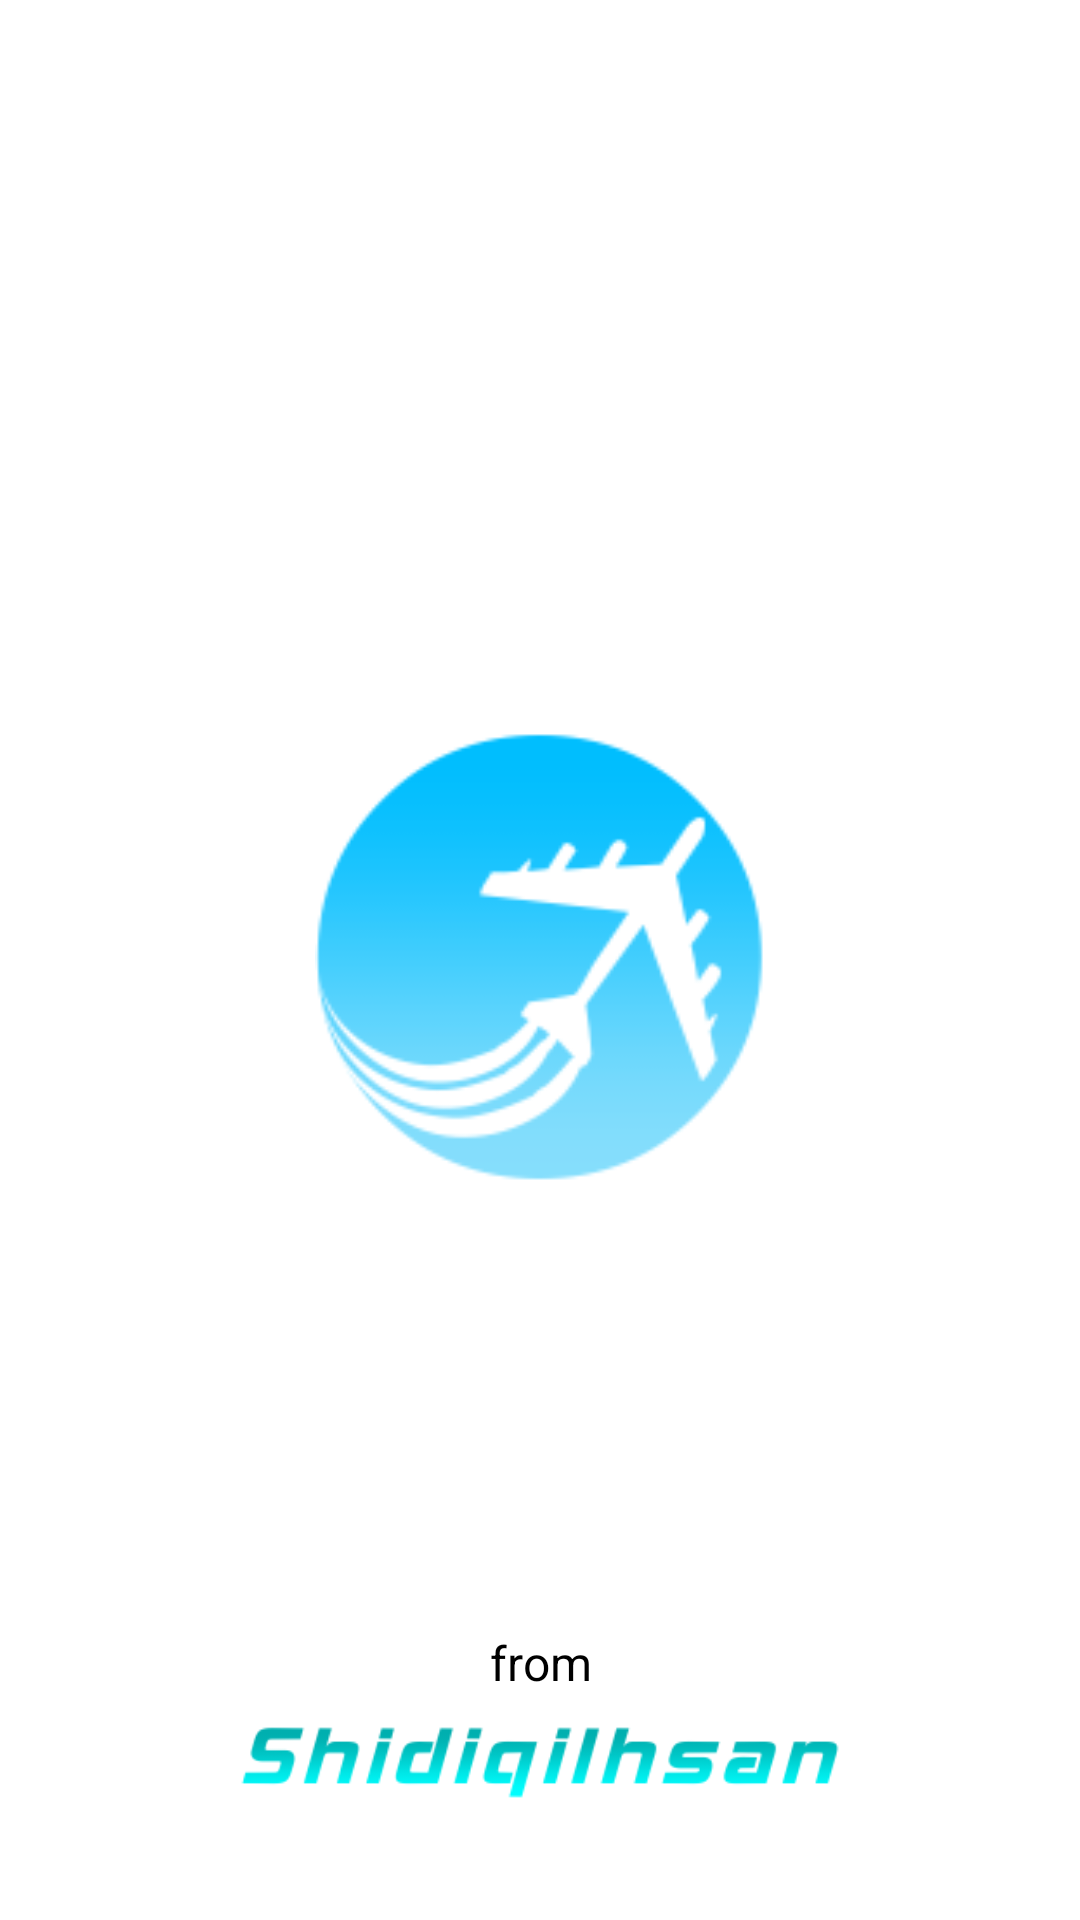

Produce the Android XML layout that renders to this screen, including the resource entries it uses.
<!-- AndroidManifest.xml: activity theme Theme.AirlinePedia.Splash -->
<!-- res/layout/activity_splash_screen.xml -->
<?xml version="1.0" encoding="utf-8"?>
<androidx.constraintlayout.widget.ConstraintLayout
    xmlns:android="http://schemas.android.com/apk/res/android"
    xmlns:app="http://schemas.android.com/apk/res-auto"
    xmlns:tools="http://schemas.android.com/tools"
    android:id="@+id/main"
    android:layout_width="match_parent"
    android:layout_height="match_parent"
    android:background="@color/splash_screen_background"
    tools:context=".SplashScreenActivity">

    

    

    <ImageView
        android:id="@+id/logoImage"
        android:layout_width="200dp"
        android:layout_height="150dp"
        android:layout_marginTop="244dp"
        android:src="@drawable/airline_pedia_icon"
        app:layout_constraintEnd_toEndOf="parent"
        app:layout_constraintStart_toStartOf="parent"
        app:layout_constraintTop_toTopOf="parent"
        app:tint="@null" />

    <LinearLayout
        android:layout_width="wrap_content"
        android:layout_height="wrap_content"
        android:orientation="vertical"
        android:gravity="center_horizontal"
        app:layout_constraintBottom_toBottomOf="parent"
        app:layout_constraintStart_toStartOf="parent"
        app:layout_constraintEnd_toEndOf="parent"
        android:layout_marginBottom="40dp">

        
        <TextView
            android:id="@+id/textView"
            android:layout_width="wrap_content"
            android:layout_height="wrap_content"
            android:text="@string/from"
            android:textColor="@color/text_splash_color"
            android:textSize="16sp"
            android:gravity="center" />

        
        <ImageView
            android:id="@+id/parent_company"
            android:layout_width="200dp"
            android:layout_height="25dp"
            android:layout_marginTop="10dp"
            android:src="@drawable/shidiqi_ihsan" />
    </LinearLayout>

</androidx.constraintlayout.widget.ConstraintLayout>
<!-- resources referenced by this layout -->
<resources>
  <color name="splash_screen_background">#FFFFFFFF</color>
  <color name="text_splash_color">#000000</color>
  <!-- drawable airline_pedia_icon: png bitmap (drawable, 8155 bytes) -->
  <!-- drawable shidiqi_ihsan: png bitmap (drawable, 6530 bytes) -->
  <string name="from">from</string>
  <style name="Theme.AirlinePedia.Splash" parent="Theme.AppCompat">
          <item name="colorPrimary">@color/splash_screen_background</item>
  
  
      </style>
</resources>
